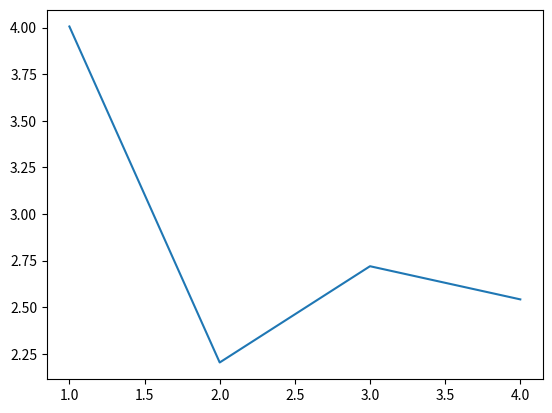

The matplotlib source for this figure: (Note: this script raises an exception after producing the figure.)
import numpy as np
import matplotlib.pyplot as plt
from matplotlib import rc

t1 = [4.00549912453, 2.20352911949,2.71974420547,2.54189491272]
c1 = [1,2,3,4]

plt.plot(c1,t1)
t1 = [t1[0]/1, t1[0]/2, t1[0]/3, t1[0]/4]
plt.hold('on')
plt.plot(c1,t1)

t2 = [42.3537809849, 24.1625180244, 19.3942358494, 17.8031280041]
plt.plot(c1,t2)
t2 = [t2[0]/1, t2[0]/2, t2[0]/3, t2[0]/4]
plt.plot(c1,t2)

rc('text', usetex=True)
#rc('font', family='serif')
plt.title('Time spent', fontsize=18)
plt.ylabel('time [s]', fontsize=16)
plt.xlabel('number of coures', fontsize=16)
plt.legend(['actual time, ' + r'N=2048', 'ideal time, ' + r'N=2048', 'actual time, ' + r'N=32000', 'ideal time, ' + r'N=32000'], loc='upper right')
plt.show()






plt.show()